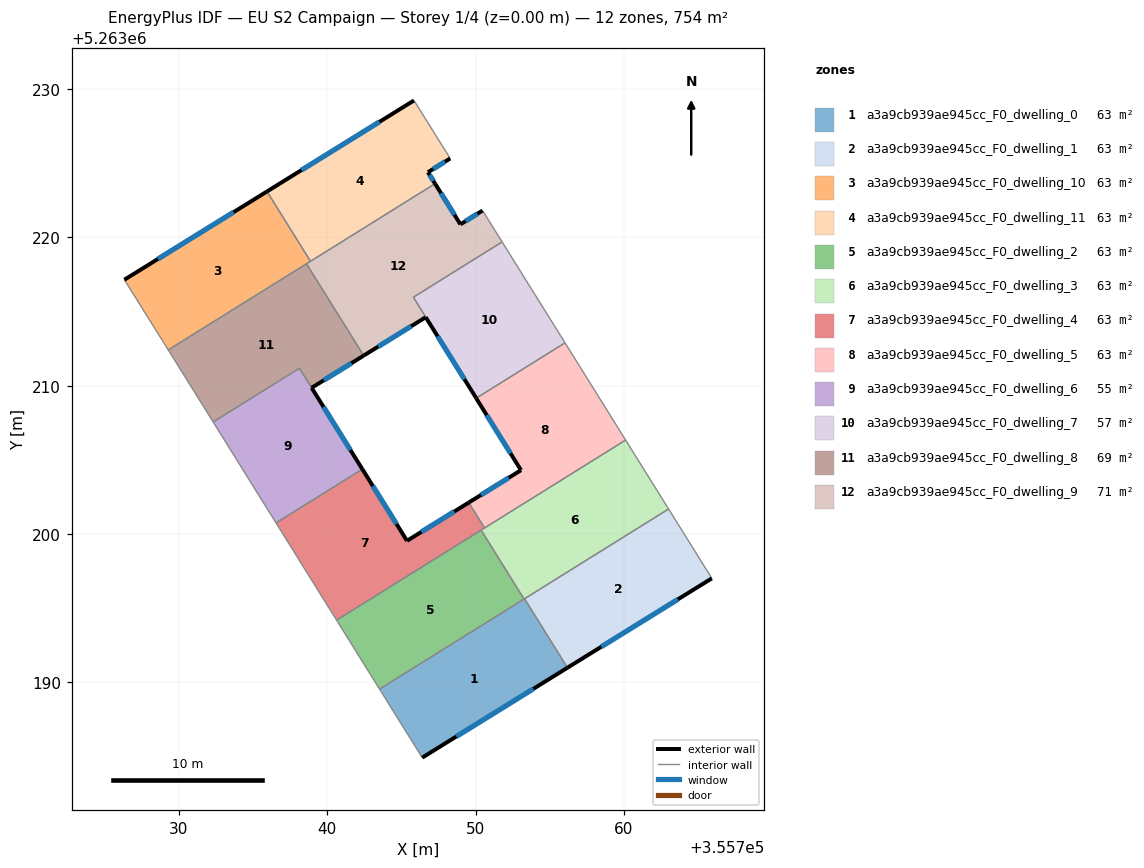
=== STOREY PLAN SPEC (per zone: floor XY polygon, exterior-wall plan segments, windows/doors) ===
zone 1: a3a9cb939ae945cc_F0_dwelling_0  (62.8 m²)
  floor: (355753.30, 5263195.64) (355756.20, 5263191.00) (355746.41, 5263184.94) (355743.53, 5263189.55)
  exterior wall: (355746.41, 5263184.94) – (355756.20, 5263191.00)  [11.5 m]
    window: (355748.71, 5263186.36) – (355753.90, 5263189.57)  [9.7 m²]
  interior walls: 4
zone 2: a3a9cb939ae945cc_F0_dwelling_1  (62.8 m²)
  floor: (355763.01, 5263201.69) (355765.93, 5263197.02) (355756.20, 5263191.00) (355753.30, 5263195.64)
  exterior wall: (355756.20, 5263191.00) – (355765.93, 5263197.02)  [11.4 m]
    window: (355758.48, 5263192.41) – (355763.64, 5263195.61)  [9.7 m²]
  interior walls: 3
zone 3: a3a9cb939ae945cc_F0_dwelling_10  (62.8 m²)
  floor: (355735.94, 5263223.09) (355738.88, 5263218.39) (355729.29, 5263212.42) (355729.10, 5263212.72) (355726.33, 5263217.14)
  exterior wall: (355735.94, 5263223.09) – (355726.33, 5263217.14)  [11.3 m]
    window: (355733.69, 5263221.70) – (355728.59, 5263218.54)  [9.5 m²]
  interior walls: 5
zone 4: a3a9cb939ae945cc_F0_dwelling_11  (62.8 m²)
  floor: (355745.85, 5263229.23) (355748.29, 5263225.32) (355746.79, 5263224.39) (355747.27, 5263223.62) (355738.88, 5263218.39) (355735.94, 5263223.09)
  exterior wall: (355745.85, 5263229.23) – (355735.94, 5263223.09)  [11.7 m]
    window: (355743.52, 5263227.79) – (355738.27, 5263224.54)  [9.8 m²]
  exterior wall: (355746.79, 5263224.39) – (355748.29, 5263225.32)  [1.8 m]
    window: (355747.15, 5263224.61) – (355747.94, 5263225.10)  [1.5 m²]
  exterior wall: (355747.27, 5263223.62) – (355746.79, 5263224.39)  [0.9 m]
    window: (355747.16, 5263223.80) – (355746.91, 5263224.21)  [0.8 m²]
  interior walls: 3
zone 5: a3a9cb939ae945cc_F0_dwelling_2  (62.8 m²)
  floor: (355750.38, 5263200.27) (355753.27, 5263195.62) (355743.53, 5263189.55) (355740.64, 5263194.20)
  interior walls: 4
zone 6: a3a9cb939ae945cc_F0_dwelling_3  (62.8 m²)
  floor: (355760.12, 5263206.34) (355763.01, 5263201.69) (355753.27, 5263195.62) (355750.38, 5263200.27)
  interior walls: 6
zone 7: a3a9cb939ae945cc_F0_dwelling_4  (62.8 m²)
  floor: (355749.54, 5263202.13) (355750.61, 5263200.42) (355740.64, 5263194.20) (355736.55, 5263200.75) (355742.37, 5263204.38) (355745.38, 5263199.55)
  exterior wall: (355745.38, 5263199.55) – (355742.37, 5263204.38)  [5.7 m]
    window: (355744.67, 5263200.68) – (355743.08, 5263203.25)  [4.8 m²]
  exterior wall: (355749.54, 5263202.13) – (355745.38, 5263199.55)  [4.9 m]
    window: (355748.57, 5263201.52) – (355746.36, 5263200.16)  [4.1 m²]
  interior walls: 5
zone 8: a3a9cb939ae945cc_F0_dwelling_5  (62.8 m²)
  floor: (355756.03, 5263212.89) (355760.12, 5263206.34) (355750.61, 5263200.42) (355749.54, 5263202.13) (355753.07, 5263204.31) (355750.04, 5263209.16)
  exterior wall: (355750.04, 5263209.16) – (355753.07, 5263204.31)  [5.7 m]
    window: (355750.75, 5263208.02) – (355752.36, 5263205.45)  [4.8 m²]
  exterior wall: (355753.07, 5263204.31) – (355749.54, 5263202.13)  [4.1 m]
    window: (355752.24, 5263203.80) – (355750.37, 5263202.64)  [3.5 m²]
  interior walls: 4
zone 9: a3a9cb939ae945cc_F0_dwelling_6  (54.9 m²)
  floor: (355738.13, 5263211.18) (355742.37, 5263204.38) (355736.55, 5263200.75) (355732.32, 5263207.56)
  exterior wall: (355742.37, 5263204.38) – (355738.95, 5263209.86)  [6.5 m]
    window: (355741.57, 5263205.67) – (355739.76, 5263208.57)  [5.5 m²]
  interior walls: 4
zone 10: a3a9cb939ae945cc_F0_dwelling_7  (56.5 m²)
  floor: (355751.79, 5263219.69) (355756.03, 5263212.89) (355750.05, 5263209.16) (355745.81, 5263215.97)
  interior walls: 4
zone 11: a3a9cb939ae945cc_F0_dwelling_8  (69.3 m²)
  floor: (355738.61, 5263218.22) (355741.63, 5263213.36) (355742.46, 5263212.03) (355738.95, 5263209.86) (355738.13, 5263211.18) (355732.32, 5263207.56) (355729.29, 5263212.42)
  exterior wall: (355738.95, 5263209.86) – (355742.46, 5263212.03)  [4.1 m]
    window: (355739.78, 5263210.37) – (355741.63, 5263211.52)  [3.5 m²]
  interior walls: 6
zone 12: a3a9cb939ae945cc_F0_dwelling_9  (70.6 m²)
  floor: (355750.47, 5263221.81) (355751.79, 5263219.69) (355745.81, 5263215.97) (355750.05, 5263209.16) (355746.64, 5263214.62) (355742.46, 5263212.03) (355738.61, 5263218.22) (355747.27, 5263223.62) (355748.98, 5263220.88)
  exterior wall: (355742.46, 5263212.03) – (355746.64, 5263214.62)  [4.9 m]
    window: (355743.44, 5263212.64) – (355745.66, 5263214.01)  [4.1 m²]
  exterior wall: (355748.98, 5263220.88) – (355747.27, 5263223.62)  [3.2 m]
    window: (355748.58, 5263221.52) – (355747.67, 5263222.98)  [2.7 m²]
  exterior wall: (355750.47, 5263221.81) – (355748.98, 5263220.88)  [1.8 m]
    window: (355750.12, 5263221.59) – (355749.33, 5263221.10)  [1.5 m²]
  exterior wall: (355746.64, 5263214.62) – (355750.05, 5263209.16)  [6.4 m]
    window: (355747.44, 5263213.34) – (355749.25, 5263210.44)  [5.4 m²]
  interior walls: 7

=== DERIVED (storey summary) ===
Building: EU S2 Campaign
Storey: 1 of 4  (floor level z = 0.00 m)
Storey gross floor area: 754.0 m²
Zones on this storey: 12
  - a3a9cb939ae945cc_F0_dwelling_0: floor 62.8 m²; exterior wall 11.5 m (34.5 m²); 1 window(s) 9.7 m²; WWR 28.1%
  - a3a9cb939ae945cc_F0_dwelling_1: floor 62.8 m²; exterior wall 11.4 m (34.3 m²); 1 window(s) 9.7 m²; WWR 28.1%
  - a3a9cb939ae945cc_F0_dwelling_10: floor 62.8 m²; exterior wall 11.3 m (33.9 m²); 1 window(s) 9.5 m²; WWR 28.1%
  - a3a9cb939ae945cc_F0_dwelling_11: floor 62.8 m²; exterior wall 14.3 m (43.0 m²); 3 window(s) 12.1 m²; WWR 28.1%
  - a3a9cb939ae945cc_F0_dwelling_2: floor 62.8 m²
  - a3a9cb939ae945cc_F0_dwelling_3: floor 62.8 m²
  - a3a9cb939ae945cc_F0_dwelling_4: floor 62.8 m²; exterior wall 10.6 m (31.8 m²); 2 window(s) 8.9 m²; WWR 28.1%
  - a3a9cb939ae945cc_F0_dwelling_5: floor 62.8 m²; exterior wall 9.9 m (29.6 m²); 2 window(s) 8.3 m²; WWR 28.1%
  - a3a9cb939ae945cc_F0_dwelling_6: floor 54.9 m²; exterior wall 6.5 m (19.4 m²); 1 window(s) 5.5 m²; WWR 28.1%
  - a3a9cb939ae945cc_F0_dwelling_7: floor 56.5 m²
  - a3a9cb939ae945cc_F0_dwelling_8: floor 69.3 m²; exterior wall 4.1 m (12.4 m²); 1 window(s) 3.5 m²; WWR 28.1%
  - a3a9cb939ae945cc_F0_dwelling_9: floor 70.6 m²; exterior wall 16.3 m (49.0 m²); 4 window(s) 13.8 m²; WWR 28.1%
Zone adjacency (shared interzone walls):
  - a3a9cb939ae945cc_F0_dwelling_0 ↔ a3a9cb939ae945cc_F0_dwelling_1
  - a3a9cb939ae945cc_F0_dwelling_0 ↔ a3a9cb939ae945cc_F0_dwelling_2
  - a3a9cb939ae945cc_F0_dwelling_0 ↔ a3a9cb939ae945cc_F0_dwelling_3
  - a3a9cb939ae945cc_F0_dwelling_1 ↔ a3a9cb939ae945cc_F0_dwelling_3
  - a3a9cb939ae945cc_F0_dwelling_10 ↔ a3a9cb939ae945cc_F0_dwelling_11
  - a3a9cb939ae945cc_F0_dwelling_10 ↔ a3a9cb939ae945cc_F0_dwelling_8
  - a3a9cb939ae945cc_F0_dwelling_10 ↔ a3a9cb939ae945cc_F0_dwelling_9
  - a3a9cb939ae945cc_F0_dwelling_11 ↔ a3a9cb939ae945cc_F0_dwelling_9
  - a3a9cb939ae945cc_F0_dwelling_2 ↔ a3a9cb939ae945cc_F0_dwelling_3
  - a3a9cb939ae945cc_F0_dwelling_2 ↔ a3a9cb939ae945cc_F0_dwelling_4
  - a3a9cb939ae945cc_F0_dwelling_3 ↔ a3a9cb939ae945cc_F0_dwelling_4
  - a3a9cb939ae945cc_F0_dwelling_3 ↔ a3a9cb939ae945cc_F0_dwelling_5
  - a3a9cb939ae945cc_F0_dwelling_4 ↔ a3a9cb939ae945cc_F0_dwelling_5
  - a3a9cb939ae945cc_F0_dwelling_4 ↔ a3a9cb939ae945cc_F0_dwelling_6
  - a3a9cb939ae945cc_F0_dwelling_5 ↔ a3a9cb939ae945cc_F0_dwelling_7
  - a3a9cb939ae945cc_F0_dwelling_6 ↔ a3a9cb939ae945cc_F0_dwelling_8
  - a3a9cb939ae945cc_F0_dwelling_7 ↔ a3a9cb939ae945cc_F0_dwelling_9
  - a3a9cb939ae945cc_F0_dwelling_8 ↔ a3a9cb939ae945cc_F0_dwelling_9